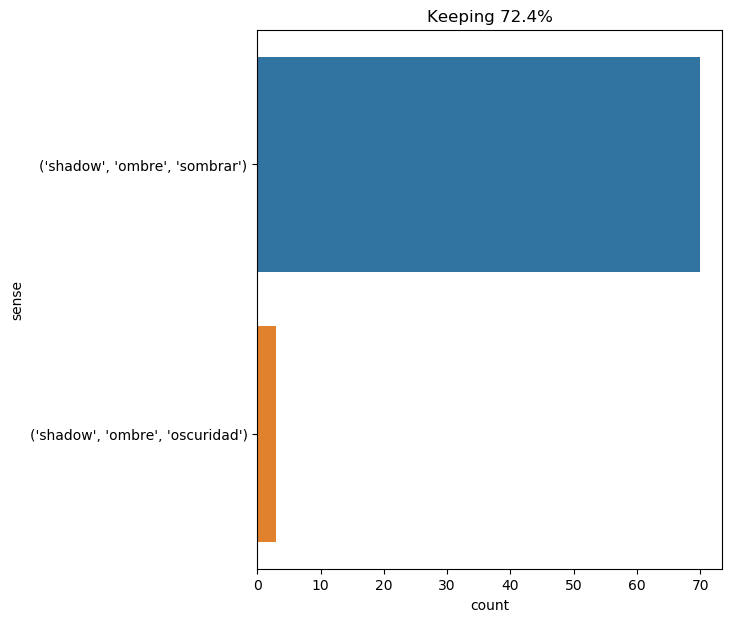

The data file committed next to this chart (first rows):
text, ind, sense, label
" nothing , sir . " his agitation was so…, 19, ('shadow', 'ombre', 'sombrar'), 0
james vane stood on the pavement in horr…, 24, ('shadow', 'ombre', 'sombrar'), 0
a quarter of an hour afterwards , amidst…, 67, ('shadow', 'ombre', 'sombrar'), 0
i tiptoed down the path and stooped behi…, 20, ('shadow', 'ombre', 'sombrar'), 0
towards two o'clock in the afternoon , w…, 24, ('shadow', 'ombre', 'sombrar'), 0
there was a rustle of chirruping sparrow…, 21, ('shadow', 'ombre', 'sombrar'), 0
i stared at the last rays wreathing this…, 11, ('shadow', 'ombre', 'sombrar'), 0
" farewell , o sun ! " he called . " dis…, 31, ('shadow', 'ombre', 'sombrar'), 0
you are my friend today ; tomorrow you w…, 16, ('shadow', 'ombre', 'sombrar'), 0
" not quite : you have secured the shado…, 8, ('shadow', 'ombre', 'sombrar'), 0
" and on my part , " said d’artagnan , "…, 38, ('shadow', 'ombre', 'sombrar'), 0
an enormous mass was sinking beneath the…, 67, ('shadow', 'ombre', 'sombrar'), 0
" but fortunately the world is a sepulch…, 19, ('shadow', 'ombre', 'sombrar'), 0
" how unfortunate i am ! " said she ; " …, 19, ('shadow', 'ombre', 'sombrar'), 0
there was a silence . the evening darken…, 20, ('shadow', 'ombre', 'sombrar'), 0
the friendship which united these four m…, 42, ('shadow', 'ombre', 'sombrar'), 0
milady thought she recognized this shado…, 5, ('shadow', 'ombre', 'sombrar'), 0
under these circumstances was it possibl…, 12, ('shadow', 'ombre', 'sombrar'), 0
i looked down upon the plain . an immens…, 57, ('shadow', 'ombre', 'sombrar'), 0
d’artagnan had just passed the rue casse…, 44, ('shadow', 'ombre', 'sombrar'), 0
amid the moaning of the storm she heard …, 27, ('shadow', 'ombre', 'sombrar'), 0
of the three ways open before us , one h…, 33, ('shadow', 'ombre', 'sombrar'), 0
that sharp peak might hence be considere…, 17, ('shadow', 'ombre', 'sombrar'), 0
he heard her approach and withdraw from …, 21, ('shadow', 'ombre', 'sombrar'), 0
five meters away a shadow appeared and d…, 4, ('shadow', 'ombre', 'sombrar'), 0
this diver did n't see us . a shadow cas…, 8, ('shadow', 'ombre', 'sombrar'), 0
i observed him with great care . his mov…, 82, ('shadow', 'ombre', 'sombrar'), 0
" well , that ’s something , for i have …, 12, ('shadow', 'ombre', 'sombrar'), 0
" i wonder with what feelings you came t…, 76, ('shadow', 'ombre', 'sombrar'), 0
in less than a quarter of an hour , dori…, 37, ('shadow', 'ombre', 'sombrar'), 0
" descend , bold traveller , into the cr…, 17, ('shadow', 'ombre', 'sombrar'), 0
it was a poisonous book . the heavy odou…, 86, ('shadow', 'ombre', 'sombrar'), 0
for me at least , in the circumstances t…, 36, ('shadow', 'ombre', 'sombrar'), 0
" well , then , " i said , " i am forced…, 59, ('shadow', 'ombre', 'sombrar'), 0
a very long silence succeeded . what str…, 35, ('shadow', 'ombre', 'sombrar'), 0
they could not see the sun , then hid by…, 31, ('shadow', 'ombre', 'sombrar'), 0
and then at last i heard him . far away …, 86, ('shadow', 'ombre', 'sombrar'), 0
he passed out of the room and began the …, 32, ('shadow', 'ombre', 'sombrar'), 0
all was still : two shadows only moved i…, 5, ('shadow', 'ombre', 'sombrar'), 0
i made no answer , but went and sat forw…, 48, ('shadow', 'ombre', 'sombrar'), 0
it was by means of the shadow cast on th…, 6, ('shadow', 'ombre', 'sombrar'), 0
in fact , the moment when this shadow wo…, 7, ('shadow', 'ombre', 'sombrar'), 0
in fact , the moment when this shadow wo…, 31, ('shadow', 'ombre', 'sombrar'), 0
by inclining his stick to the side oppos…, 16, ('shadow', 'ombre', 'sombrar'), 0
the shadow of the stick was nothing but …, 1, ('shadow', 'ombre', 'sombrar'), 0
the moment had come , and cyrus harding …, 37, ('shadow', 'ombre', 'sombrar'), 0
the reporter held his chronometer in his…, 19, ('shadow', 'ombre', 'sombrar'), 0
meanwhile as the sun slowly advanced , t…, 8, ('shadow', 'ombre', 'sombrar'), 0
" at all events , man or devil , body or…, 11, ('shadow', 'ombre', 'sombrar'), 0
however , to the abraham lincoln 's cred…, 53, ('shadow', 'ombre', 'sombrar'), 0
soon jidda faded into the shadows of eve…, 5, ('shadow', 'ombre', 'sombrar'), 0
the darkness was rising , but much was s…, 12, ('shadow', 'ombre', 'sombrar'), 0
but once or twice , large shadows , veil…, 6, ('shadow', 'ombre', 'sombrar'), 0
a tall man had stepped from the shadow o…, 7, ('shadow', 'ombre', 'sombrar'), 0
i saw his dark face lit up with a boyish…, 28, ('shadow', 'ombre', 'sombrar'), 0
_ sunday , august 16 . _ --nothing new .…, 59, ('shadow', 'ombre', 'sombrar'), 0
blindly we ran through the gloom , blund…, 49, ('shadow', 'ombre', 'sombrar'), 0
soon , in the shadows , i spotted a pale…, 4, ('shadow', 'ombre', 'oscuridad'), 1
what was that loathsome red dew that gle…, 59, ('shadow', 'ombre', 'sombrar'), 0
two months earlier we would have enjoyed…, 31, ('shadow', 'ombre', 'sombrar'), 0
... 13 more rows
